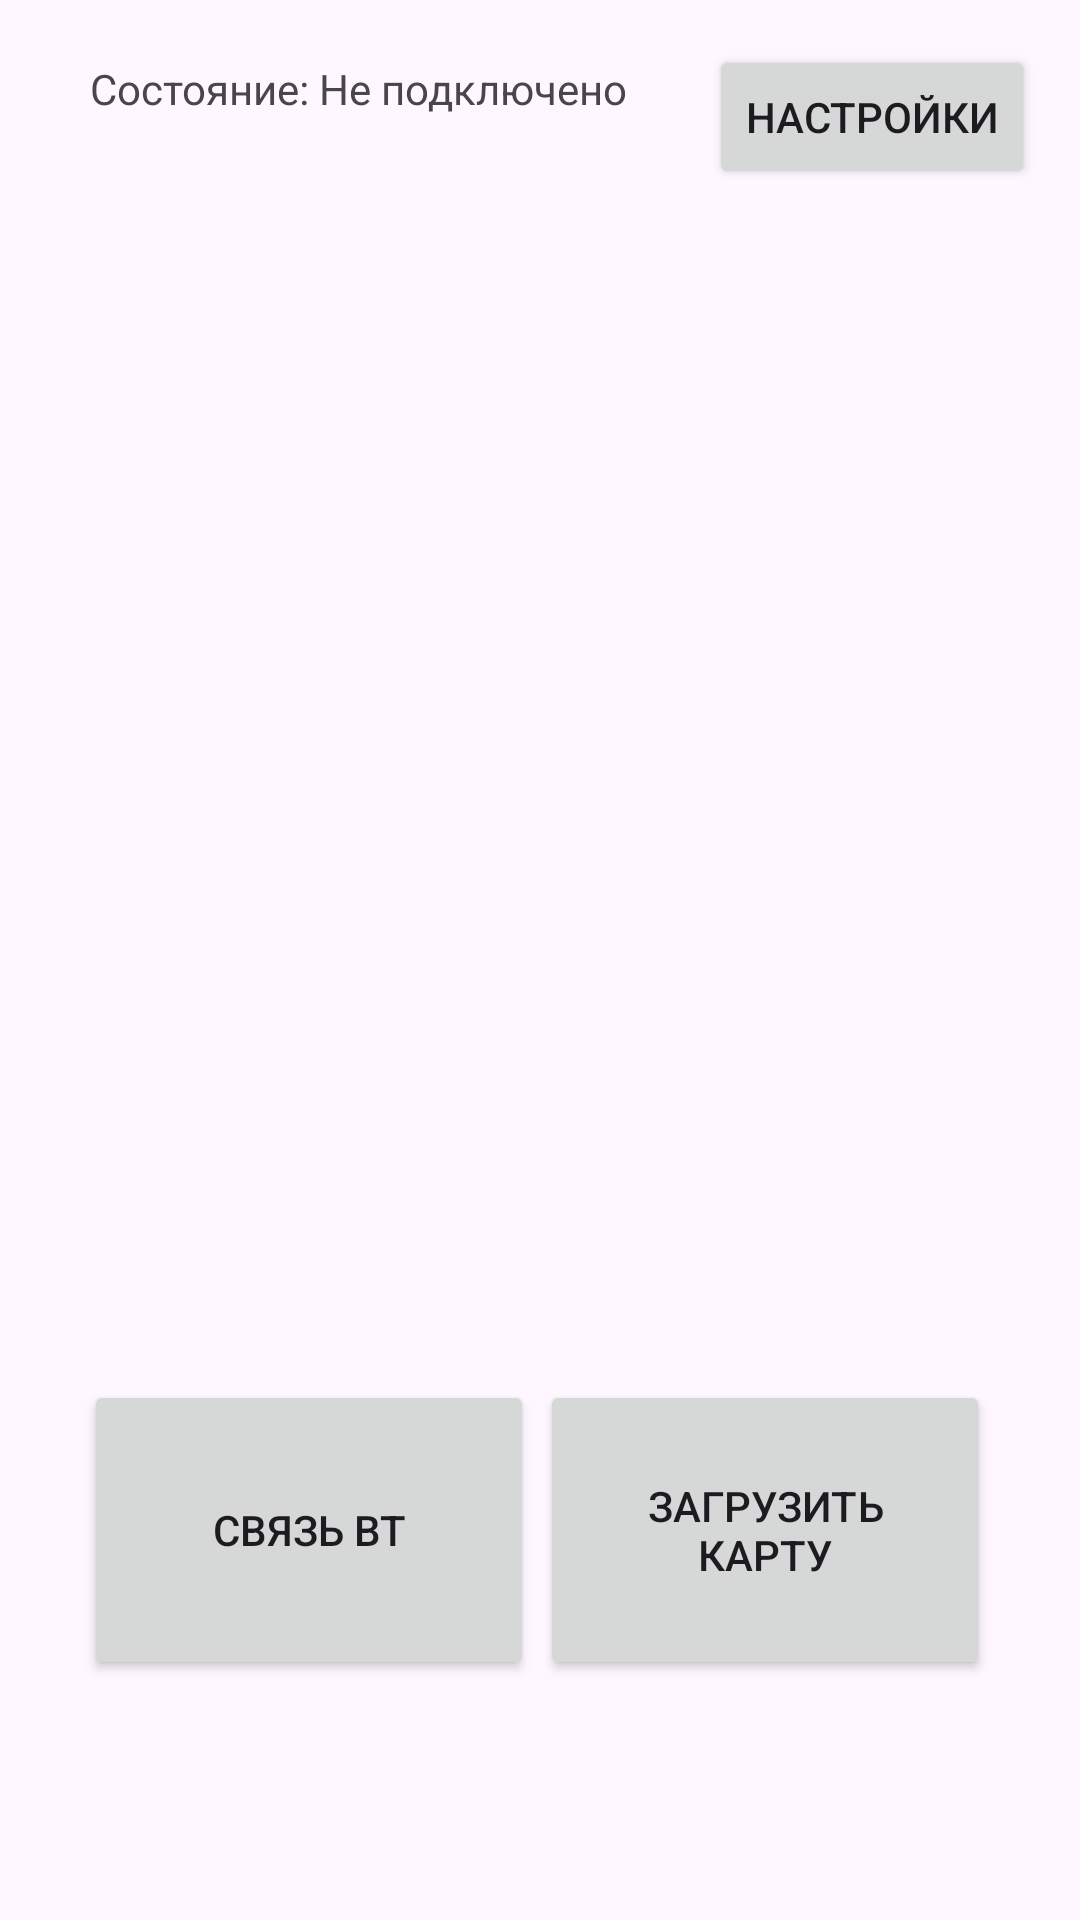

Reconstruct the res/layout file that produces this screen, plus the resources it refers to.
<!-- AndroidManifest.xml: application theme Theme.Metatel1 -->
<!-- res/layout/home_fragment.xml -->
<?xml version="1.0" encoding="utf-8"?>
<androidx.constraintlayout.widget.ConstraintLayout
    xmlns:android="http://schemas.android.com/apk/res/android"
    xmlns:app="http://schemas.android.com/apk/res-auto"
    xmlns:tools="http://schemas.android.com/tools"
    android:layout_width="match_parent"
    android:layout_height="match_parent">

    <Button
        android:id="@+id/BTButton"
        style="@style/Widget.AppCompat.Button.Small"
        android:layout_width="150dp"
        android:layout_height="100dp"
        android:layout_marginStart="28dp"
        android:layout_marginBottom="80dp"
        android:text="Связь BT"
        app:layout_constraintBottom_toBottomOf="parent"
        app:layout_constraintStart_toStartOf="parent" />

    <Button
        android:id="@+id/EnterButton"
        style="@style/Widget.AppCompat.Button.Small"
        android:layout_width="150dp"
        android:layout_height="100dp"
        android:layout_marginEnd="30dp"
        android:layout_marginBottom="80dp"
        android:text="Загрузить карту"
        app:layout_constraintBottom_toBottomOf="parent"
        app:layout_constraintEnd_toEndOf="parent" />

    <TextView
        android:id="@+id/connection"
        android:layout_width="180dp"
        android:layout_height="wrap_content"
        android:layout_marginStart="30dp"
        android:layout_marginTop="20dp"
        android:text="Cостояние: Не подключено"
        app:layout_constraintStart_toStartOf="parent"
        app:layout_constraintTop_toTopOf="parent" />

    <Button
        android:id="@+id/menu_button"
        android:layout_width="wrap_content"
        android:layout_height="wrap_content"
        android:layout_marginTop="15dp"
        android:layout_marginEnd="15dp"
        android:text="Настройки"
        app:icon="@android:drawable/ic_input_add"
        app:layout_constraintEnd_toEndOf="parent"
        app:layout_constraintTop_toTopOf="parent" />

</androidx.constraintlayout.widget.ConstraintLayout>
<!-- resources referenced by this layout -->
<resources>
  <style name="Theme.Metatel1" parent="Base.Theme.Metatel1" />
  <style name="Base.Theme.Metatel1" parent="Theme.Material3.DayNight.NoActionBar">
          
          
      </style>
</resources>
